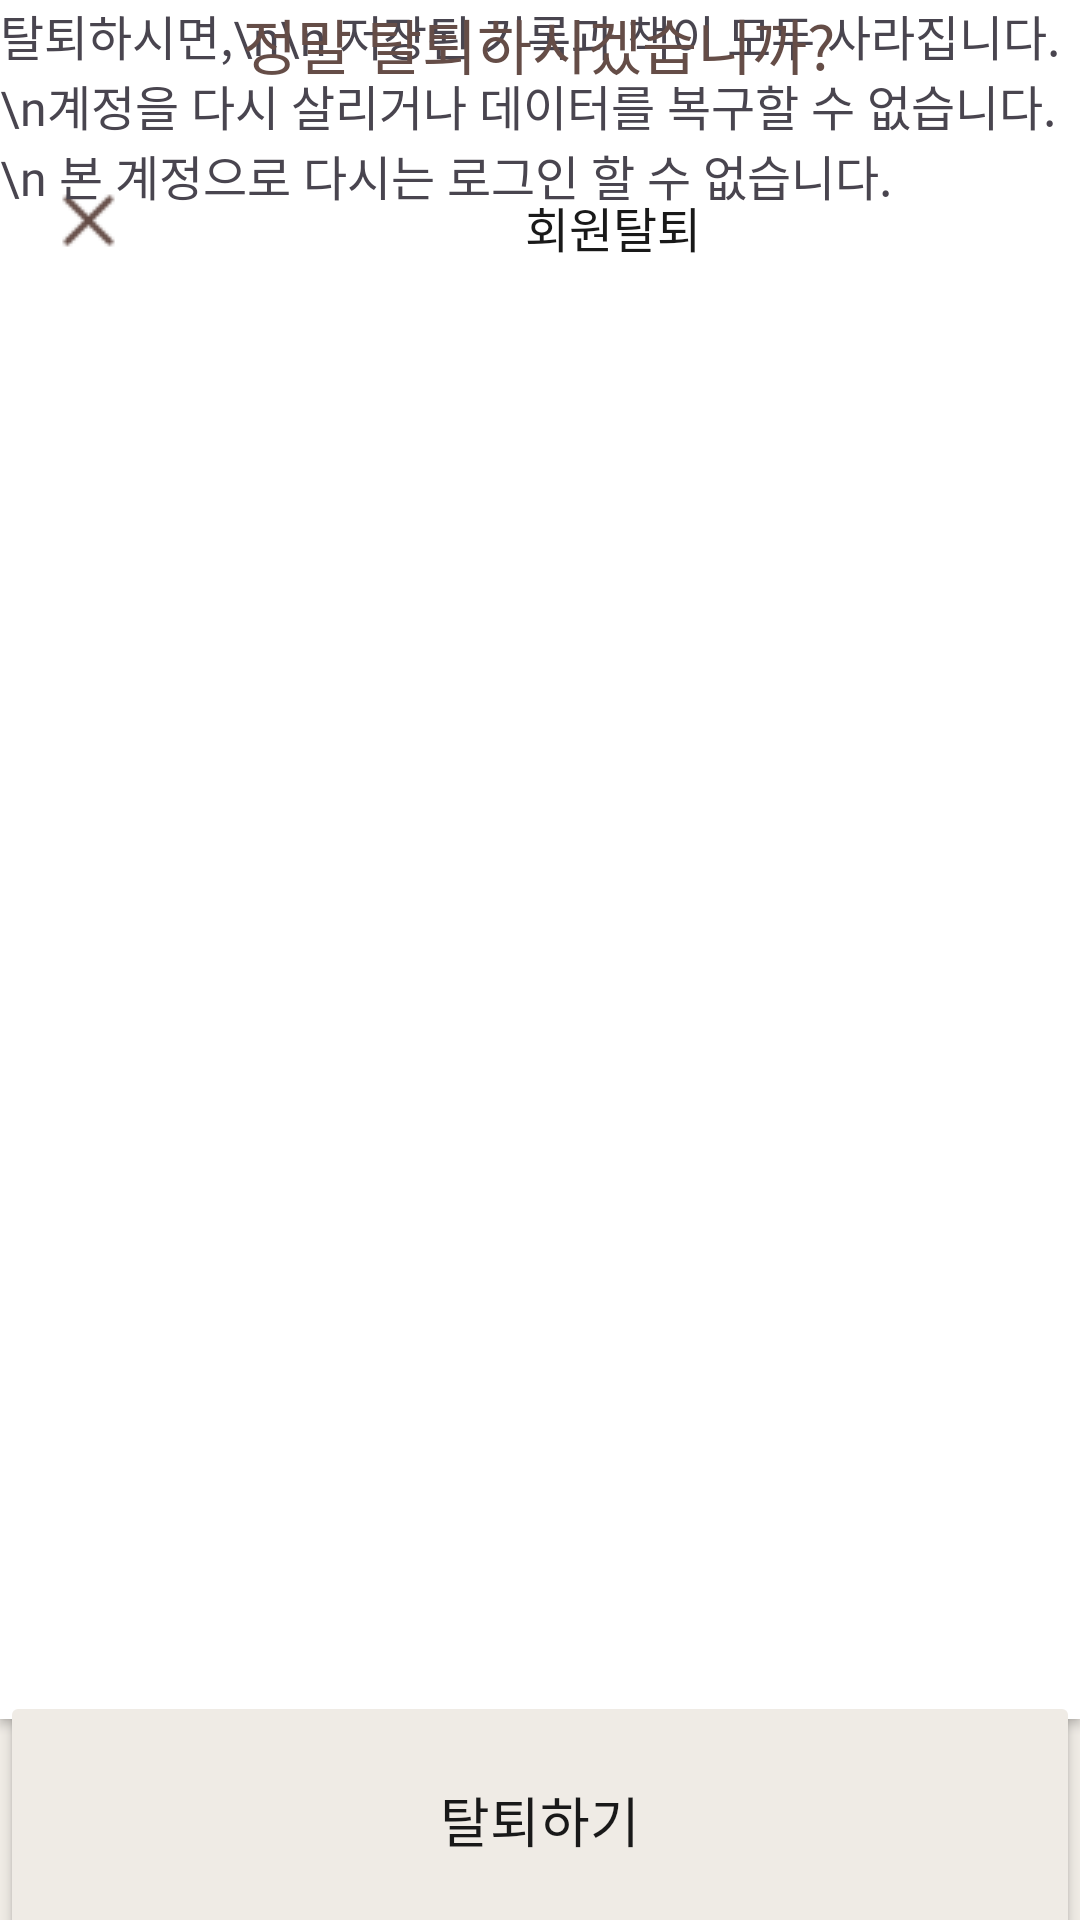

Android layout source for this screen:
<!-- AndroidManifest.xml: application theme Theme.MyApplication -->
<!-- res/layout/mypage_quit.xml -->
<?xml version="1.0" encoding="utf-8"?>
<androidx.constraintlayout.widget.ConstraintLayout xmlns:android="http://schemas.android.com/apk/res/android"
    xmlns:app="http://schemas.android.com/apk/res-auto"
    xmlns:tools="http://schemas.android.com/tools"
    android:layout_width="match_parent"
    android:layout_height="match_parent"
    android:background="@color/color1"
    tools:context=".mypage.MypageFragment">

    <androidx.cardview.widget.CardView
        android:id="@+id/mypageCv3"
        android:layout_width="match_parent"
        android:layout_height="wrap_content"
        app:cardBackgroundColor="@color/white"
        app:cardCornerRadius="0dp"
        app:layout_constraintEnd_toEndOf="parent"
        app:layout_constraintStart_toStartOf="parent"
        app:layout_constraintTop_toTopOf="parent"
        app:strokeColor="@color/white">

        <androidx.constraintlayout.widget.ConstraintLayout
            android:layout_width="match_parent"
            android:layout_height="573dp">

            <ImageButton
                android:id="@+id/button_x"
                android:layout_width="19dp"
                android:layout_height="19dp"
                android:layout_marginStart="20dp"
                android:layout_marginTop="64dp"
                android:layout_weight="1"
                android:backgroundTint="@color/white"
                app:layout_constraintStart_toStartOf="parent"
                app:layout_constraintTop_toTopOf="parent"
                app:srcCompat="@drawable/x" />

            <TextView
                android:id="@+id/textview_quit"
                android:layout_width="wrap_content"
                android:layout_height="wrap_content"
                android:layout_marginStart="136dp"
                android:layout_marginTop="64dp"
                android:layout_weight="1"
                android:fontFamily="@font/pre_semibold"
                android:text="회원탈퇴"
                android:textColor="@color/black1"
                android:textSize="16sp"
                app:layout_constraintStart_toEndOf="@+id/button_x"
                app:layout_constraintTop_toTopOf="parent" />

            <TextView
                android:id="@+id/mypage_main"
                android:layout_width="wrap_content"
                android:layout_height="wrap_content"
                android:fontFamily="@font/pre_m"
                android:text="탈퇴하시면,\n\n 저장된 기록과 책이 모두 사라집니다.
                \n계정을 다시 살리거나 데이터를 복구할 수 없습니다.\n 본 계정으로 다시는 로그인 할 수 없습니다."
                android:textSize="16sp"
                app:layout_constraintEnd_toEndOf="parent"
                app:layout_constraintHorizontal_bias="0.497"
                app:layout_constraintStart_toStartOf="parent"
                tools:layout_editor_absoluteY="230dp" />

            <TextView
                android:id="@+id/mypage_main2"
                android:layout_width="wrap_content"
                android:layout_height="wrap_content"
                android:fontFamily="@font/pre_m"
                android:text="정말 탈퇴하시겠습니까?"
                android:textColor="@color/color8"
                android:textSize="20sp"
                app:layout_constraintEnd_toEndOf="parent"
                app:layout_constraintHorizontal_bias="0.497"
                app:layout_constraintStart_toStartOf="parent"
                tools:layout_editor_absoluteY="388dp" />
        </androidx.constraintlayout.widget.ConstraintLayout>
    </androidx.cardview.widget.CardView>


    <Button
        android:id="@+id/btn_delete"
        android:layout_width="match_parent"
        android:layout_height="86dp"
        android:backgroundTint="@color/color1"
        android:fontFamily="@font/pre_m"
        android:insetTop="0dp"
        android:text="탈퇴하기"
        android:textColor="@color/black1"
        android:textSize="18sp"
        app:layout_constraintBottom_toBottomOf="parent"
        app:layout_constraintEnd_toEndOf="parent"
        app:layout_constraintHorizontal_bias="0.0"
        app:layout_constraintStart_toStartOf="parent"
        app:layout_constraintTop_toBottomOf="@+id/mypageCv3" />

</androidx.constraintlayout.widget.ConstraintLayout>
<!-- resources referenced by this layout -->
<resources>
  <color name="black1">#191919</color>
  <color name="color1">#EFEBE5</color>
  <color name="color8">#654D47</color>
  <color name="white">#FFFFFFFF</color>
  <!-- drawable x: png bitmap (drawable, 372 bytes) -->
  <style name="Theme.MyApplication" parent="Base.Theme.MyApplication" />
  <style name="Base.Theme.MyApplication" parent="Theme.Material3.DayNight.NoActionBar">
          
          
          <item name="android:statusBarColor">@color/tab_select</item>
      </style>
  <color name="tab_select">#654D47</color>
</resources>
